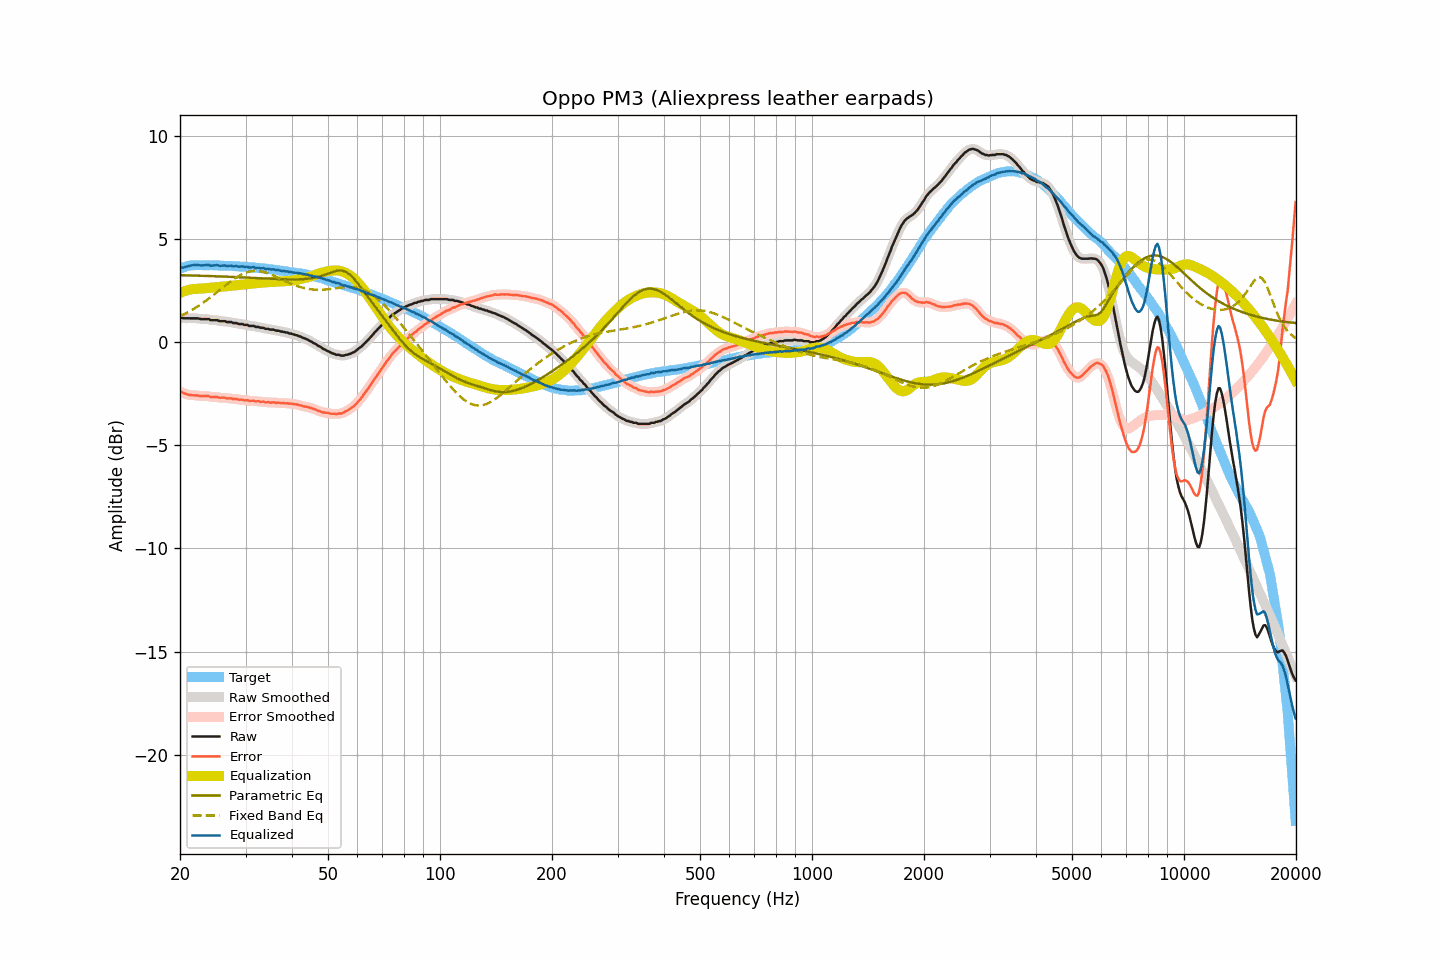

Source data for this figure (header and first rows):
frequency, raw, smoothed, error, error_smoothed, equalization, parametric_eq, fixed_band_eq, equalized_raw, equalized_smoothed, target
20.00, 1.18, 1.19, -2.39, -2.38, 2.39, 3.25, 1.26, 3.57, 3.58, 3.57
20.20, 1.19, 1.18, -2.41, -2.42, 2.43, 3.25, 1.30, 3.62, 3.60, 3.60
20.40, 1.16, 1.17, -2.47, -2.46, 2.46, 3.25, 1.33, 3.62, 3.62, 3.63
20.61, 1.16, 1.16, -2.49, -2.49, 2.48, 3.25, 1.37, 3.64, 3.64, 3.65
20.81, 1.16, 1.16, -2.52, -2.52, 2.51, 3.24, 1.41, 3.67, 3.66, 3.68
21.02, 1.16, 1.16, -2.55, -2.54, 2.53, 3.24, 1.46, 3.69, 3.69, 3.71
21.23, 1.16, 1.16, -2.55, -2.56, 2.55, 3.24, 1.50, 3.71, 3.71, 3.71
21.44, 1.16, 1.16, -2.56, -2.57, 2.56, 3.24, 1.54, 3.72, 3.72, 3.72
21.66, 1.16, 1.16, -2.57, -2.57, 2.57, 3.23, 1.59, 3.73, 3.73, 3.73
21.87, 1.16, 1.16, -2.57, -2.57, 2.58, 3.23, 1.64, 3.74, 3.74, 3.73
22.09, 1.16, 1.16, -2.58, -2.58, 2.59, 3.23, 1.69, 3.75, 3.75, 3.74
22.31, 1.16, 1.15, -2.58, -2.59, 2.59, 3.23, 1.74, 3.75, 3.75, 3.74
22.54, 1.14, 1.14, -2.60, -2.60, 2.60, 3.23, 1.79, 3.74, 3.74, 3.74
22.76, 1.12, 1.13, -2.62, -2.61, 2.60, 3.22, 1.84, 3.72, 3.73, 3.74
22.99, 1.12, 1.12, -2.61, -2.61, 2.60, 3.22, 1.89, 3.72, 3.72, 3.73
23.22, 1.12, 1.12, -2.61, -2.61, 2.61, 3.22, 1.95, 3.73, 3.73, 3.73
23.45, 1.12, 1.12, -2.61, -2.60, 2.62, 3.22, 2.00, 3.74, 3.74, 3.73
23.69, 1.12, 1.12, -2.61, -2.61, 2.62, 3.21, 2.06, 3.74, 3.74, 3.73
23.92, 1.12, 1.10, -2.61, -2.63, 2.63, 3.21, 2.12, 3.75, 3.73, 3.73
24.16, 1.07, 1.09, -2.67, -2.65, 2.64, 3.21, 2.18, 3.71, 3.72, 3.74
24.40, 1.07, 1.07, -2.66, -2.66, 2.64, 3.21, 2.24, 3.71, 3.72, 3.73
24.65, 1.07, 1.07, -2.65, -2.66, 2.65, 3.20, 2.30, 3.72, 3.72, 3.72
24.89, 1.07, 1.07, -2.65, -2.65, 2.66, 3.20, 2.36, 3.73, 3.73, 3.72
25.14, 1.07, 1.06, -2.65, -2.66, 2.67, 3.20, 2.42, 3.74, 3.73, 3.72
25.39, 1.04, 1.04, -2.68, -2.68, 2.68, 3.19, 2.49, 3.72, 3.72, 3.72
25.65, 1.02, 1.03, -2.70, -2.69, 2.68, 3.19, 2.55, 3.70, 3.71, 3.72
25.91, 1.02, 1.02, -2.69, -2.69, 2.69, 3.19, 2.61, 3.71, 3.71, 3.71
26.16, 1.02, 1.02, -2.69, -2.69, 2.70, 3.18, 2.67, 3.72, 3.71, 3.71
26.43, 1.02, 1.01, -2.69, -2.70, 2.70, 3.18, 2.74, 3.72, 3.71, 3.71
26.69, 0.98, 0.99, -2.73, -2.71, 2.71, 3.18, 2.80, 3.69, 3.71, 3.71
26.96, 0.98, 0.99, -2.72, -2.72, 2.72, 3.18, 2.86, 3.70, 3.71, 3.70
27.23, 0.98, 0.97, -2.72, -2.73, 2.73, 3.17, 2.92, 3.71, 3.70, 3.70
27.50, 0.98, 0.96, -2.72, -2.74, 2.74, 3.17, 2.98, 3.72, 3.70, 3.70
27.77, 0.93, 0.95, -2.76, -2.74, 2.75, 3.17, 3.03, 3.68, 3.69, 3.69
28.05, 0.93, 0.93, -2.76, -2.75, 2.75, 3.16, 3.08, 3.68, 3.69, 3.69
28.33, 0.93, 0.91, -2.75, -2.77, 2.76, 3.16, 3.13, 3.69, 3.68, 3.68
28.62, 0.90, 0.90, -2.78, -2.77, 2.77, 3.15, 3.18, 3.67, 3.68, 3.68
28.90, 0.88, 0.89, -2.79, -2.78, 2.78, 3.15, 3.23, 3.66, 3.67, 3.67
29.19, 0.88, 0.88, -2.78, -2.79, 2.79, 3.15, 3.27, 3.67, 3.67, 3.66
29.48, 0.88, 0.86, -2.79, -2.80, 2.80, 3.14, 3.31, 3.68, 3.66, 3.67
29.78, 0.84, 0.86, -2.82, -2.80, 2.81, 3.14, 3.34, 3.65, 3.67, 3.66
30.08, 0.84, 0.84, -2.82, -2.82, 2.82, 3.14, 3.37, 3.66, 3.66, 3.66
30.38, 0.84, 0.82, -2.81, -2.83, 2.82, 3.13, 3.40, 3.66, 3.64, 3.65
30.68, 0.79, 0.81, -2.85, -2.83, 2.83, 3.13, 3.42, 3.62, 3.64, 3.64
30.99, 0.79, 0.80, -2.84, -2.84, 2.84, 3.13, 3.44, 3.63, 3.64, 3.63
31.30, 0.79, 0.78, -2.84, -2.85, 2.84, 3.12, 3.45, 3.63, 3.63, 3.63
31.61, 0.79, 0.77, -2.84, -2.85, 2.85, 3.12, 3.46, 3.64, 3.63, 3.63
31.93, 0.74, 0.76, -2.87, -2.85, 2.86, 3.11, 3.46, 3.60, 3.62, 3.61
32.24, 0.74, 0.74, -2.86, -2.87, 2.87, 3.11, 3.46, 3.61, 3.61, 3.60
32.57, 0.74, 0.72, -2.86, -2.88, 2.87, 3.11, 3.45, 3.61, 3.59, 3.60
32.89, 0.70, 0.72, -2.90, -2.88, 2.88, 3.10, 3.44, 3.58, 3.60, 3.60
33.22, 0.70, 0.70, -2.88, -2.89, 2.89, 3.10, 3.42, 3.59, 3.59, 3.58
33.55, 0.70, 0.68, -2.88, -2.90, 2.90, 3.09, 3.41, 3.60, 3.58, 3.58
33.89, 0.65, 0.67, -2.92, -2.90, 2.90, 3.09, 3.39, 3.55, 3.57, 3.57
34.23, 0.65, 0.65, -2.92, -2.91, 2.91, 3.09, 3.36, 3.56, 3.56, 3.57
34.57, 0.65, 0.63, -2.90, -2.92, 2.91, 3.08, 3.33, 3.56, 3.55, 3.55
34.92, 0.61, 0.63, -2.93, -2.92, 2.92, 3.08, 3.30, 3.53, 3.54, 3.54
35.27, 0.61, 0.61, -2.93, -2.92, 2.92, 3.08, 3.27, 3.53, 3.54, 3.54
35.62, 0.61, 0.60, -2.91, -2.93, 2.93, 3.07, 3.24, 3.54, 3.52, 3.52
35.97, 0.58, 0.59, -2.93, -2.93, 2.93, 3.07, 3.20, 3.51, 3.52, 3.51
... 635 more rows
